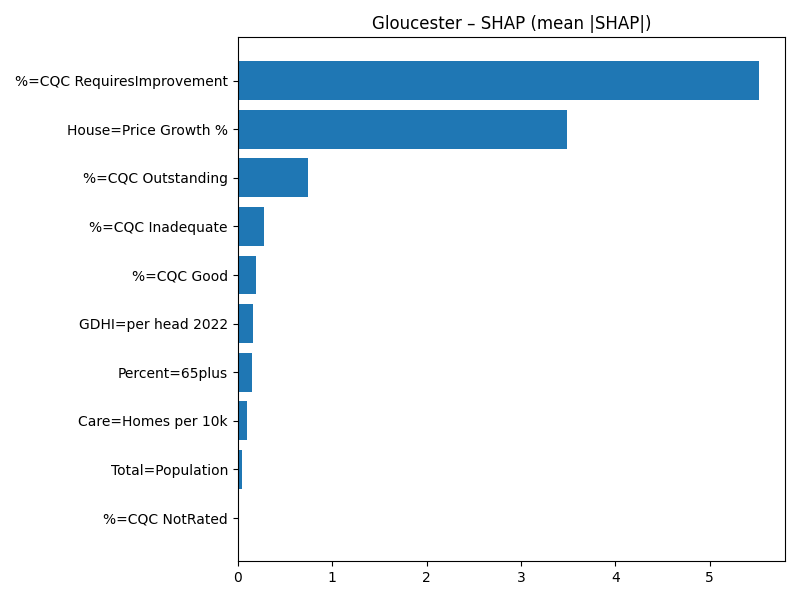

Values plotted in this chart, from the file beside it:
Term, MeanAbsSHAP, MeanSignedSHAP
%=CQC RequiresImprovement, 5.522, -5.522
House=Price Growth %, 3.493, 3.493
%=CQC Outstanding, 0.7407, -0.7407
%=CQC Inadequate, 0.2757, -0.2757
%=CQC Good, 0.1931, -0.1931
GDHI=per head 2022, 0.1604, -0.1604
Percent=65plus, 0.148, -0.148
Care=Homes per 10k, 0.1018, 0.1018
Total=Population, 0.04025, -0.04025
%=CQC NotRated, 0.0, 0.0
